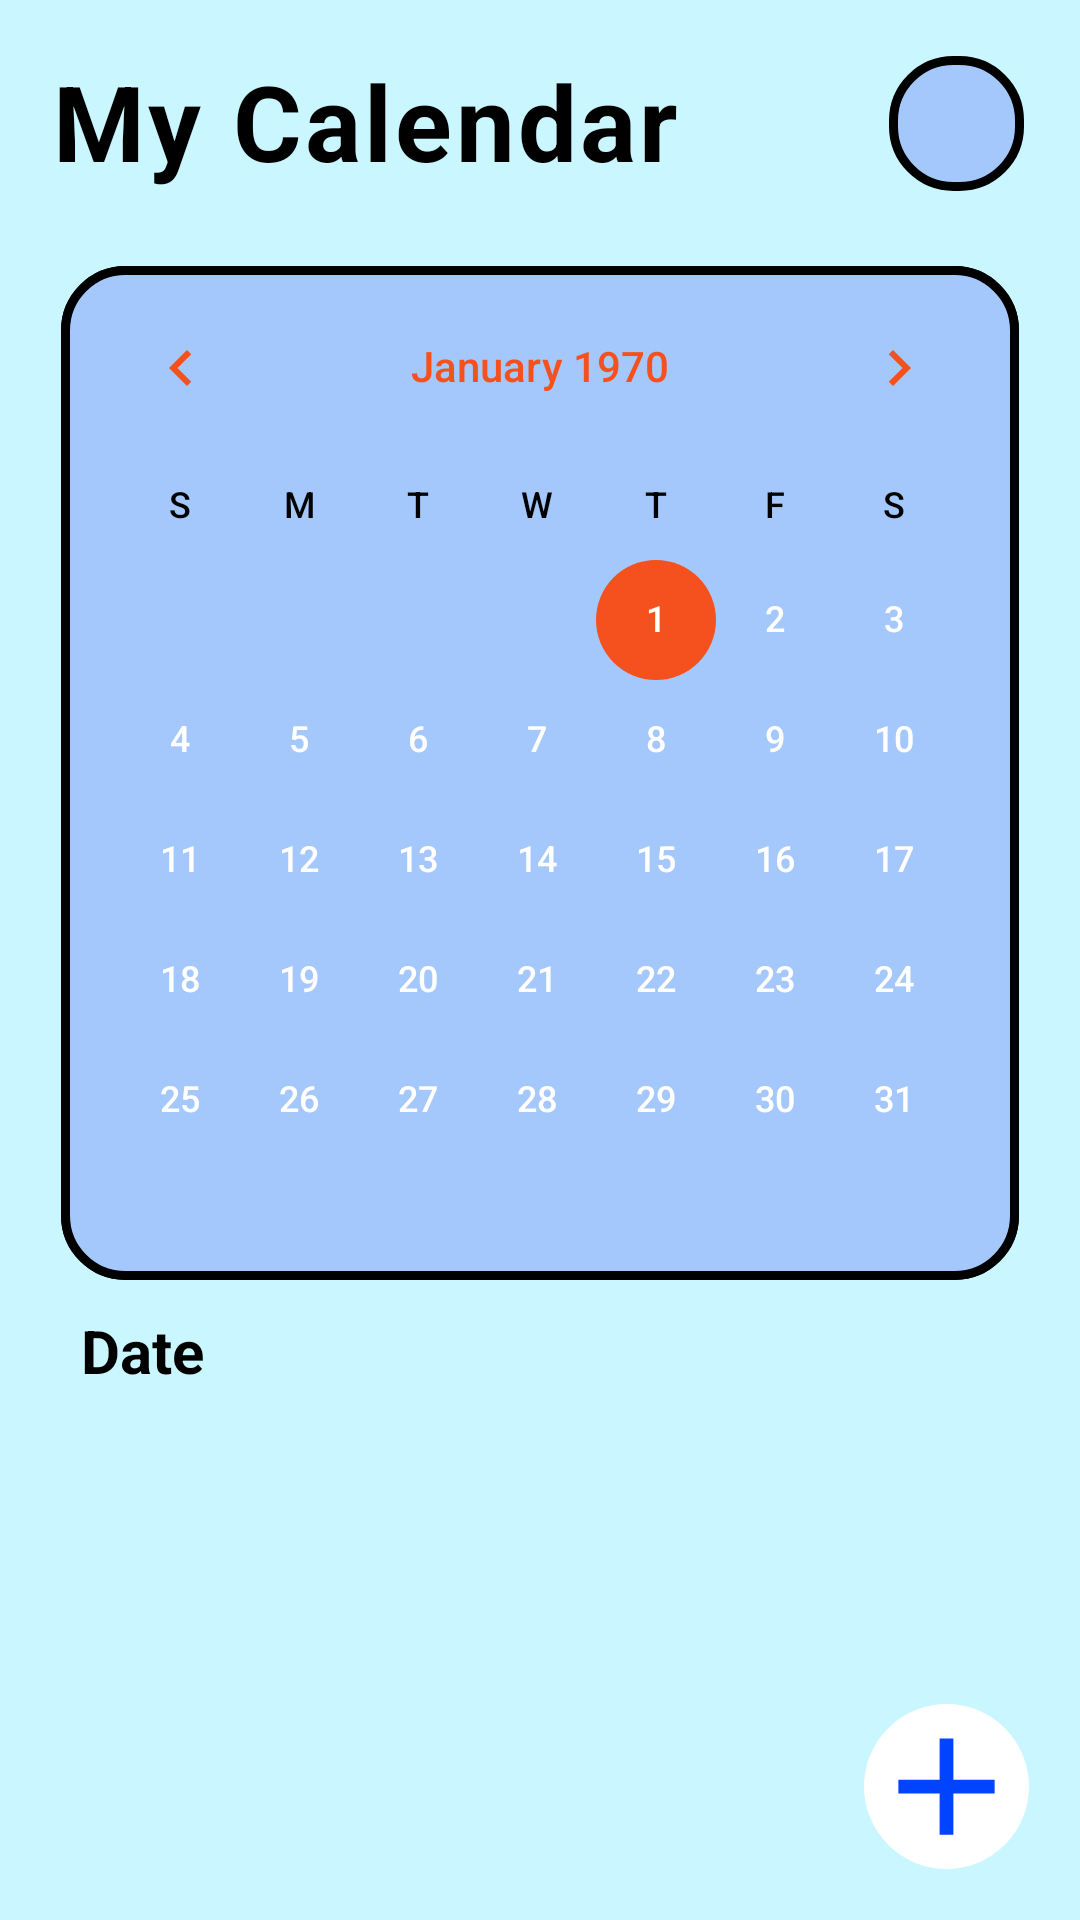

Write the Android layout XML for this screen, with the resource values it uses.
<!-- AndroidManifest.xml: application theme Theme.App.Starting -->
<!-- res/layout/activity_home.xml -->
<?xml version="1.0" encoding="utf-8"?>
<androidx.drawerlayout.widget.DrawerLayout xmlns:android="http://schemas.android.com/apk/res/android"
    xmlns:app="http://schemas.android.com/apk/res-auto"
    xmlns:tools="http://schemas.android.com/tools"
    android:layout_width="match_parent"
    android:layout_height="match_parent"
    android:background="#CAF7FF"
    android:padding="16dp"
    android:id="@+id/drawerLayout"
    tools:context=".ui.ActivityHome">


    <androidx.constraintlayout.widget.ConstraintLayout
        android:layout_margin="12dp"
        android:layout_width="match_parent"
        android:layout_height="match_parent">

        <TextView
            android:id="@+id/app_name"
            android:layout_width="wrap_content"
            android:layout_height="0dp"
            android:text="@string/my_calendar"
            android:textSize="35sp"
            android:padding="5dp"
            android:letterSpacing="0.03"
            android:textColor="@color/black"
            android:textStyle="bold"
            app:layout_constraintTop_toTopOf="parent"
            app:layout_constraintStart_toStartOf="parent"
            />


        <ImageButton
            android:id="@+id/navBar_button"
            style="@style/TextAppearance.AppCompat.Button"
            android:layout_width="45dp"
            android:layout_height="45dp"
            android:scaleType="center"
            android:layout_marginTop="6.6dp"
            android:layout_marginEnd="6.6dp"
            android:background="@drawable/layout_bg"
            android:src="@drawable/ic_baseline_menu_open_24"
            app:layout_constraintEnd_toEndOf="parent"
            app:layout_constraintTop_toTopOf="parent"
            tools:ignore="ContentDescription" />

        <CalendarView
            android:id="@+id/calendarView"
            android:layout_width="0dp"
            android:layout_marginTop="20dp"
            app:layout_constraintWidth_percent="0.95"
            android:layout_height="wrap_content"
            android:background="@drawable/layout_bg"
            app:layout_constraintEnd_toEndOf="parent"
            app:layout_constraintStart_toStartOf="parent"
            app:layout_constraintTop_toBottomOf="@+id/app_name"
            android:dateTextAppearance="@style/CustomCalendarDay"
            android:theme="@style/CustomCalendarMonth"
            android:weekDayTextAppearance="@style/CustomCalendarWeek"
            />



        <ProgressBar
            android:id="@+id/progressBarTask"
            android:layout_width="wrap_content"
            android:layout_height="wrap_content"
            android:layout_marginTop="5dp"
            app:layout_constraintEnd_toEndOf="parent"
            app:layout_constraintStart_toStartOf="parent"
            app:layout_constraintTop_toBottomOf="@+id/calendarView" />

        <TextView
            android:id="@+id/tasksDate"
            android:layout_width="wrap_content"
            android:layout_height="wrap_content"
            android:layout_marginTop="10dp"
            android:textStyle="bold"
            android:text="@string/date"
            android:textSize="20sp"
            android:layout_marginStart="15dp"
            android:textColor="@color/black"
            app:layout_constraintStart_toStartOf="parent"
            app:layout_constraintTop_toBottomOf="@+id/calendarView"
            />

        <androidx.recyclerview.widget.RecyclerView
            android:id="@+id/recyclerViewTasks"
            android:layout_width="match_parent"
            android:layout_height="0dp"
            android:layout_marginTop="10dp"
            tools:listitem="@layout/tasks_menu_item"
            app:layout_constraintEnd_toEndOf="parent"
            app:layout_constraintStart_toStartOf="parent"
            app:layout_constraintBottom_toTopOf="@id/addTaskBtn"
            app:layout_constraintTop_toBottomOf="@+id/tasksDate" />

        <ImageButton
            android:id="@+id/addTaskBtn"
            android:layout_width="55dp"
            android:layout_height="55dp"
            android:layout_marginEnd="5dp"
            android:layout_marginBottom="5dp"
            android:background="@drawable/layout_bg_2"
            android:scaleType="fitCenter"
            android:src="@drawable/ic_baseline_add_24"
            app:layout_constraintBottom_toBottomOf="parent"
            app:layout_constraintEnd_toEndOf="parent"
            android:contentDescription="@string/add_button" />



    </androidx.constraintlayout.widget.ConstraintLayout>


    <com.google.android.material.navigation.NavigationView
        android:layout_marginTop="75dp"
        android:padding="10dp"
        android:id="@+id/nav_view"
        android:layout_width="wrap_content"
        android:layout_height="match_parent"
        app:headerLayout="@layout/navheader"
        app:menu="@menu/nav_menu"
        android:visibility="visible"
        android:layout_gravity="start"
        android:fitsSystemWindows="true"
        />


</androidx.drawerlayout.widget.DrawerLayout>
<!-- res/layout/tasks_menu_item.xml (included above) -->
<?xml version="1.0" encoding="utf-8"?>
<androidx.constraintlayout.widget.ConstraintLayout xmlns:android="http://schemas.android.com/apk/res/android"
    xmlns:tools="http://schemas.android.com/tools"
    android:layout_width="match_parent"
    android:layout_height="wrap_content"
    android:background="@drawable/layout_bg_3"
    android:padding="10dp"
    android:layout_marginBottom="20dp"
    android:layout_marginStart="5dp"
    android:layout_marginEnd="5dp"
    xmlns:app="http://schemas.android.com/apk/res-auto">

    <TextView
        android:id="@+id/myTaskName"
        android:text="@string/task_name"
        android:textSize="18sp"
        android:layout_width="0dp"
        android:autoLink="all"
        android:textColorLink="#FFFFFF"
        app:layout_constraintWidth_percent="0.5"
        android:layout_height="wrap_content"
        app:layout_constraintStart_toStartOf="parent"
        app:layout_constraintTop_toTopOf="parent"
        />

    <TextView
        android:id="@+id/myTaskStartTime"
        android:text="@string/st"
        android:textSize="18sp"
        android:layout_width="wrap_content"
        android:layout_height="wrap_content"
        android:layout_marginEnd="6dp"
        app:layout_constraintEnd_toStartOf="@id/myTaskEndTime"
        app:layout_constraintTop_toTopOf="parent"
        />
    <TextView
        android:id="@+id/myTaskEndTime"
        android:text="@string/et"
        android:textSize="18sp"
        android:layout_marginEnd="10dp"
        android:layout_width="wrap_content"
        android:layout_height="wrap_content"
        app:layout_constraintEnd_toEndOf="parent"
        app:layout_constraintTop_toTopOf="parent"
        />

    <TextView
        android:id="@+id/myTaskVenue"
        android:text="@string/venue"
        android:textSize="18sp"
        android:autoLink="all"
        android:textColorLink="#FFFFFF"
        android:layout_marginEnd="10dp"
        android:layout_width="0dp"
        app:layout_constraintWidth_percent="0.7"
        android:layout_height="wrap_content"
        app:layout_constraintStart_toStartOf="parent"
        app:layout_constraintTop_toBottomOf="@id/myTaskName"
        android:layout_marginTop="10dp"
        />

    <ImageButton
        android:id="@+id/updateTask"
        android:layout_width="33dp"
        android:layout_height="33dp"
        android:layout_marginTop="10dp"
        android:scaleType="centerCrop"
        android:background="@null"
        android:layout_marginEnd="10dp"
        app:layout_constraintBottom_toBottomOf="parent"
        app:layout_constraintEnd_toStartOf="@id/deleteTask"
        android:src="@drawable/ic_baseline_edit_24"
        tools:ignore="ContentDescription" />


    <ImageButton
        android:id="@+id/deleteTask"
        android:layout_width="33dp"
        android:layout_height="33dp"
        app:layout_constraintEnd_toEndOf="parent"
        android:layout_marginTop="10dp"
        android:scaleType="centerCrop"
        android:background="@null"
        app:layout_constraintBottom_toBottomOf="parent"
        android:src="@drawable/ic_baseline_delete_24"
        tools:ignore="ContentDescription" />



</androidx.constraintlayout.widget.ConstraintLayout>
<!-- res/layout/navheader.xml (included above) -->
<?xml version="1.0" encoding="utf-8"?>
<LinearLayout xmlns:android="http://schemas.android.com/apk/res/android"
    xmlns:tools="http://schemas.android.com/tools"
    android:layout_width="match_parent"
    android:layout_height="wrap_content"
    android:orientation="vertical"
    android:padding="16dp"
    android:layout_margin="10dp"
    android:background="@color/white">


    <ImageView
        android:id="@+id/circularImageView"
        android:layout_width="45dp"
        android:layout_height="50dp"
        android:layout_marginTop="5dp"
        android:padding="5dp"
        android:scaleType="centerCrop"
        android:src="@drawable/profile"
        tools:ignore="ContentDescription" />




    <TextView
        android:id="@+id/navHeaderUserName"
        android:layout_width="match_parent"
        android:layout_height="wrap_content"
        android:paddingTop="8dp"
        android:textSize="25sp"
        android:text="@string/user_name"
        android:layout_marginTop="16dp"
        android:layout_marginStart="5dp"
        android:textColor="@color/black"
        android:textStyle="bold"/>


    <TextView
        android:id="@+id/navHeaderUserEmail"
        android:layout_width="match_parent"
        android:layout_height="wrap_content"
        android:paddingTop="8dp"
        android:text="@string/user_email"
        android:layout_marginTop="16dp"
        android:layout_marginStart="5dp"
        android:textSize="13.6sp"
        android:textColor="@color/black"
        android:textStyle="bold"/>

    <View
        android:layout_width="match_parent"
        android:layout_height="1dp"
        android:layout_marginTop="30dp"
        android:background="#BDB8B8"/>

</LinearLayout>
<!-- resources referenced by this layout -->
<resources>
  <!-- drawable ic_baseline_add_24 (drawable-v24) -->
  <vector android:height="24dp" android:tint="#0044FF"
      android:viewportHeight="24" android:viewportWidth="24"
      android:width="24dp" xmlns:android="http://schemas.android.com/apk/res/android">
      <path android:fillColor="@android:color/white" android:pathData="M19,13h-6v6h-2v-6H5v-2h6V5h2v6h6v2z"/>
  </vector>
  <!-- drawable ic_baseline_edit_24 (drawable-v24) -->
  <vector android:height="24dp" android:tint="#E34E00"
      android:viewportHeight="24" android:viewportWidth="24"
      android:width="24dp" xmlns:android="http://schemas.android.com/apk/res/android">
      <path android:fillColor="@android:color/white" android:pathData="M3,17.25V21h3.75L17.81,9.94l-3.75,-3.75L3,17.25zM20.71,7.04c0.39,-0.39 0.39,-1.02 0,-1.41l-2.34,-2.34c-0.39,-0.39 -1.02,-0.39 -1.41,0l-1.83,1.83 3.75,3.75 1.83,-1.83z"/>
  </vector>
  <!-- drawable layout_bg (drawable-v24) -->
  <?xml version="1.0" encoding="UTF-8"?>
  <shape xmlns:android="http://schemas.android.com/apk/res/android">
      <solid android:color="#A4C7FC"/>
      <stroke android:width="3dp" android:color="#000000" />
      <corners android:radius="20dp"/>
      <padding android:left="0dp" android:top="0dp" android:right="0dp" android:bottom="0dp" />
  </shape>
  <!-- drawable layout_bg_2 (drawable-v24) -->
  <?xml version="1.0" encoding="UTF-8"?>
  <shape xmlns:android="http://schemas.android.com/apk/res/android">
      <solid android:color="#FFFFFF"/>
      <stroke android:width="3dp" android:color="#FFFFFF" />
      <corners android:radius="600dp"/>
      <padding android:left="0dp" android:top="0dp" android:right="0dp" android:bottom="0dp" />
  </shape>
  <!-- drawable layout_bg_3 (drawable-v24) -->
  <?xml version="1.0" encoding="UTF-8"?>
  <shape xmlns:android="http://schemas.android.com/apk/res/android">
      <solid android:color="#81AFFF"/>
      <stroke android:width="3dp" android:color="#000000" />
      <corners android:radius="10dp"/>
      <padding android:left="0dp" android:top="0dp" android:right="0dp" android:bottom="0dp" />
  </shape>
  <string name="add_button">Add Button</string>
  <string name="date">Date</string>
  <string name="et">ET</string>
  <string name="my_calendar">My Calendar</string>
  <string name="st">ST</string>
  <string name="task_name">Task Name</string>
  <string name="user_email">User Email</string>
  <string name="user_name">User Name</string>
  <string name="venue">Venue</string>
  <style name="CustomCalendarDay" parent="Theme.MaterialComponents.DayNight.NoActionBar">
          <item name="android:textColor">@color/white</item>
          <item name="android:textColorPrimaryInverse">#FF0000</item>
      </style>
  <style name="CustomCalendarMonth" parent="Theme.MaterialComponents.DayNight.NoActionBar">
          <item name="android:textColorPrimary">#F4511E</item>
          <item name="colorControlActivated">#F4511E</item>
      </style>
  <style name="CustomCalendarWeek" parent="Theme.MaterialComponents.DayNight.NoActionBar">
          <item name="android:textColor">@color/black</item>
      </style>
  <style name="Theme.App.Starting" parent="Theme.SplashScreen">
          <item name="windowSplashScreenBackground">#7AF4FF</item>
          <item name="postSplashScreenTheme">@style/Theme.Calendar</item>
          <item name="android:textColor">@color/white</item>
          <item name="android:scaleType">center</item>
          <item name="android:windowSplashscreenContent">@drawable/splash_new</item>
      </style>
  <style name="Theme.Calendar" parent="Theme.MaterialComponents.DayNight.NoActionBar">
          
          <item name="colorPrimary">#00BFA5</item>
          <item name="colorPrimaryVariant">#00BFA5</item>
          <item name="colorOnPrimary">@color/white</item>
          
          <item name="colorSecondary">@color/teal_200</item>
          <item name="colorSecondaryVariant">@color/teal_700</item>
          <item name="colorOnSecondary">@color/black</item>
          
          <item name="android:statusBarColor">@color/teal_200</item>
          
      </style>
  <!-- not gathered from this repository: default colours our renderer supplied (Android Studio template values) -->
  <color name="teal_200">#FF03DAC5</color>
  <color name="teal_700">#FF018786</color>
  <color name="black">#FF000000</color>
  <color name="white">#FFFFFFFF</color>
</resources>
